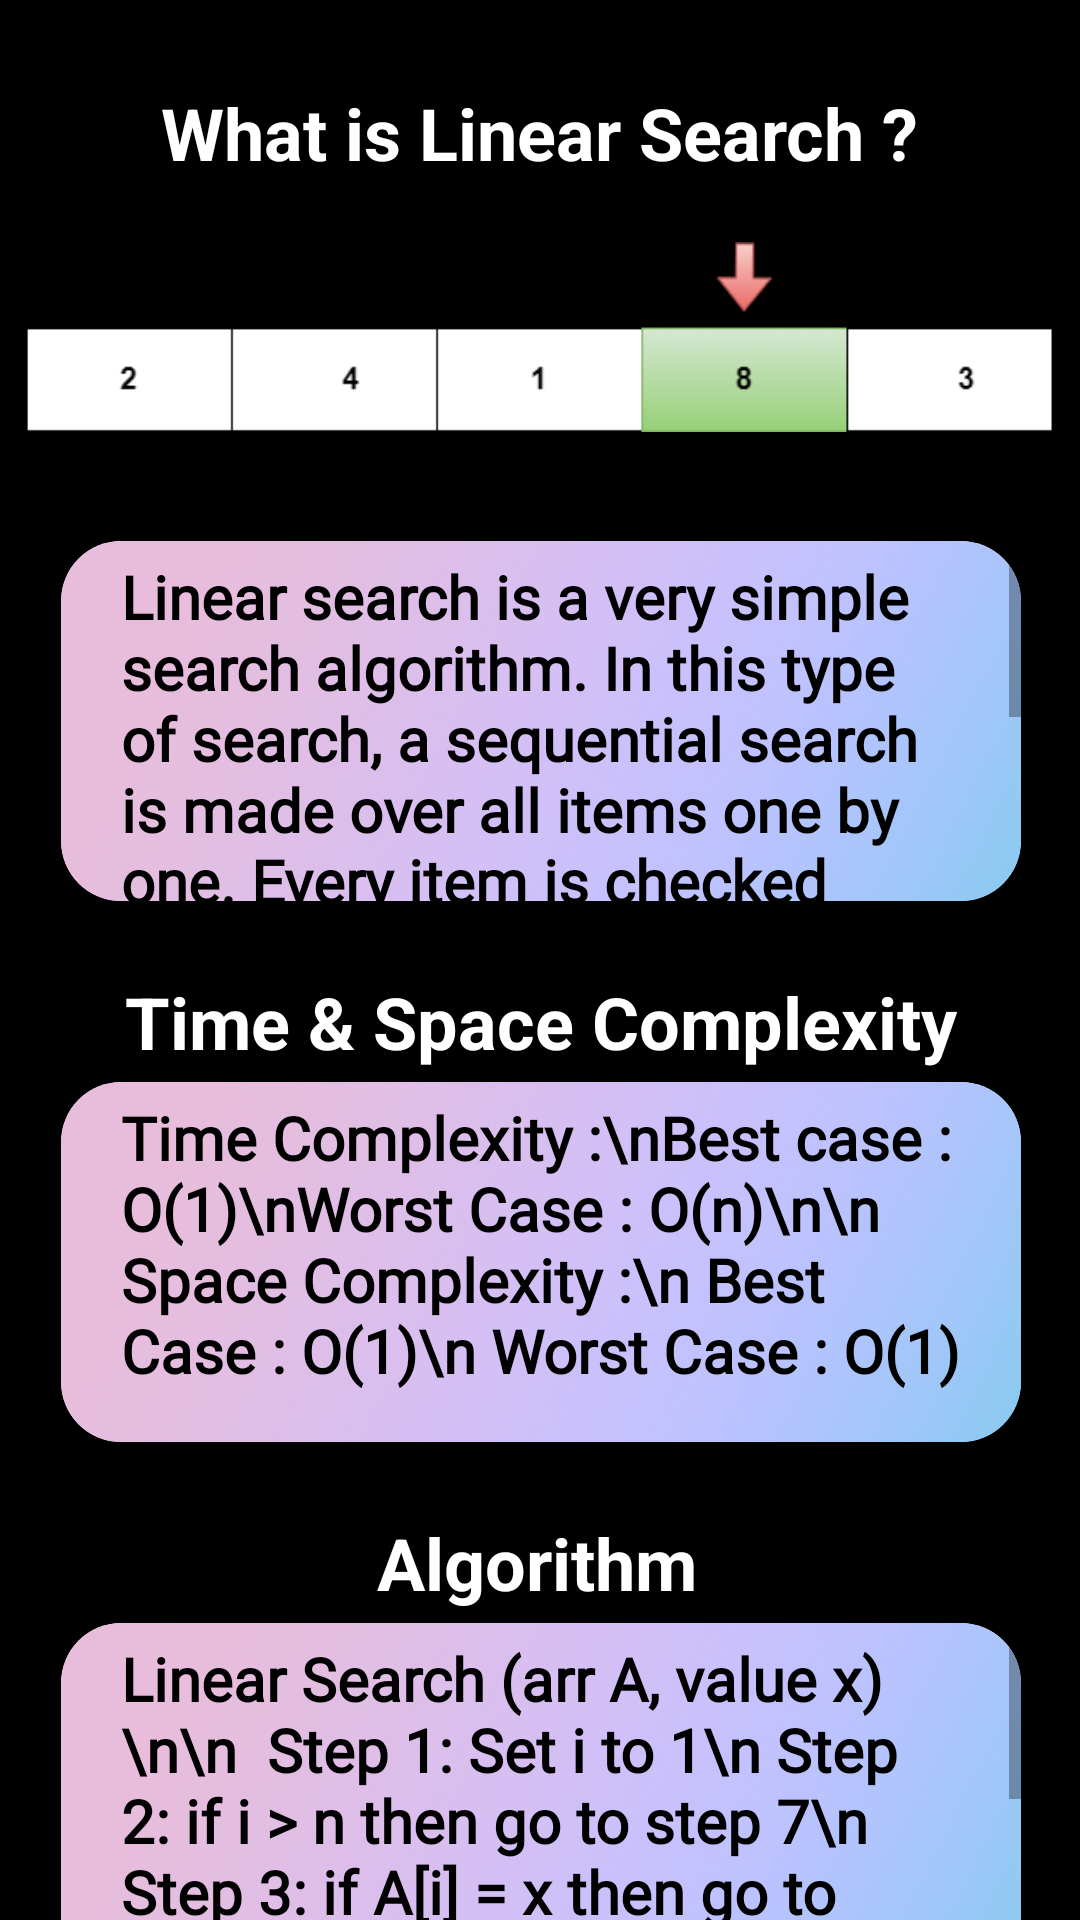

Layout XML and referenced resources for this Android screen:
<!-- AndroidManifest.xml: application theme Theme.KnowItAll -->
<!-- res/layout/activity_linearsearch.xml -->
<?xml version="1.0" encoding="utf-8"?>
<androidx.constraintlayout.widget.ConstraintLayout xmlns:android="http://schemas.android.com/apk/res/android"
    xmlns:app="http://schemas.android.com/apk/res-auto"
    xmlns:tools="http://schemas.android.com/tools"
    android:layout_width="match_parent"
    android:layout_height="match_parent"
    android:background="@color/black"
    tools:context=".linearsearch">

    <ImageView
        android:id="@+id/imageView8"
        android:layout_width="343dp"
        android:layout_height="96dp"
        android:layout_marginTop="4dp"
        app:layout_constraintEnd_toEndOf="parent"
        app:layout_constraintStart_toStartOf="parent"
        app:layout_constraintTop_toBottomOf="@+id/textView17"
        app:srcCompat="@drawable/linearsearch" />

    <TextView
        android:id="@+id/textView17"
        android:layout_width="wrap_content"
        android:layout_height="wrap_content"
        android:layout_marginTop="28dp"
        android:text="What is Linear Search ?"
        android:textColor="@color/white"
        android:textSize="24sp"
        android:textStyle="bold"
        app:layout_constraintEnd_toEndOf="parent"
        app:layout_constraintStart_toStartOf="parent"
        app:layout_constraintTop_toTopOf="parent" />

    <TextView
        android:id="@+id/textView21"
        android:layout_width="wrap_content"
        android:layout_height="wrap_content"
        android:layout_marginTop="24dp"
        android:text="Algorithm"
        android:textColor="@color/white"
        android:textSize="24sp"
        android:textStyle="bold"
        app:layout_constraintEnd_toEndOf="parent"
        app:layout_constraintHorizontal_bias="0.496"
        app:layout_constraintStart_toStartOf="parent"
        app:layout_constraintTop_toBottomOf="@+id/cardView2" />

    <androidx.cardview.widget.CardView
        android:id="@+id/cardView"
        android:layout_width="320dp"
        android:layout_height="120dp"
        android:layout_marginTop="20dp"
        app:cardCornerRadius="20dp"
        app:layout_constraintEnd_toEndOf="parent"
        app:layout_constraintHorizontal_bias="0.505"
        app:layout_constraintStart_toStartOf="parent"
        app:layout_constraintTop_toBottomOf="@+id/imageView8">

        <ScrollView
            android:layout_width="match_parent"
            android:layout_height="match_parent"
            android:background="@drawable/items8">

            <TextView
                android:id="@+id/textView16"
                android:layout_width="match_parent"
                android:layout_height="wrap_content"
                android:paddingLeft="20dp"
                android:paddingTop="5dp"
                android:paddingRight="20dp"
                android:fontFamily="@font/roboto"
                android:text="Linear search is a very simple search algorithm.
In this type of search, a sequential search is made over all items one by one. Every item is checked and if a match is found then that particular item is returned,
otherwise the search continues till the end of the data collection."
                android:textAlignment="gravity"
                android:textColor="@color/black"
                android:textSize="20sp"
                android:textStyle="bold" />
        </ScrollView>
    </androidx.cardview.widget.CardView>

    <TextView
        android:id="@+id/textView18"
        android:layout_width="wrap_content"
        android:layout_height="wrap_content"
        android:layout_marginTop="24dp"
        android:text="Time &amp; Space Complexity"
        android:textColor="@color/white"
        android:textSize="24sp"
        android:textStyle="bold"
        app:layout_constraintEnd_toEndOf="parent"
        app:layout_constraintHorizontal_bias="0.504"
        app:layout_constraintStart_toStartOf="parent"
        app:layout_constraintTop_toBottomOf="@+id/cardView" />

    <androidx.cardview.widget.CardView
        android:id="@+id/cardView2"
        android:layout_width="320dp"
        android:layout_height="120dp"
        android:layout_marginTop="4dp"
        app:cardCornerRadius="20dp"
        app:layout_constraintEnd_toEndOf="parent"
        app:layout_constraintHorizontal_bias="0.505"
        app:layout_constraintStart_toStartOf="parent"
        app:layout_constraintTop_toBottomOf="@id/textView18">

        <ScrollView
            android:layout_width="match_parent"
            android:layout_height="match_parent"
            android:background="@drawable/items8">

            <TextView
                android:id="@+id/textView19"
                android:layout_width="match_parent"
                android:layout_height="wrap_content"
                android:paddingLeft="20dp"
                android:paddingTop="5dp"
                android:paddingRight="20dp"
                android:fontFamily="@font/roboto"
                android:text="Time Complexity :\nBest case : O(1)\nWorst Case : O(n)\n\n
Space Complexity :\n
Best Case : O(1)\n
Worst Case : O(1)"
                android:textAlignment="gravity"
                android:textColor="@color/black"
                android:textSize="20sp"
                android:textStyle="bold"/>
        </ScrollView>
    </androidx.cardview.widget.CardView>

    <androidx.cardview.widget.CardView
        android:id="@+id/cardView3"
        android:layout_width="320dp"
        android:layout_height="120dp"
        android:layout_marginTop="4dp"
        android:background="@color/purple_200"
        app:cardCornerRadius="20dp"
        app:layout_constraintEnd_toEndOf="parent"
        app:layout_constraintHorizontal_bias="0.505"
        app:layout_constraintStart_toStartOf="parent"
        app:layout_constraintTop_toBottomOf="@+id/textView21">

        <ScrollView
            android:layout_width="match_parent"
            android:layout_height="match_parent"
            android:background="@drawable/items8">

            <TextView
                android:id="@+id/textView22"
                android:layout_width="match_parent"
                android:layout_height="wrap_content"
                android:paddingLeft="20dp"
                android:paddingTop="5dp"
                android:paddingRight="20dp"
                android:fontFamily="@font/roboto"
                android:text="Linear Search (arr A, value x)\n\n

Step 1: Set i to 1\n
Step 2: if i > n then go to step 7\n
Step 3: if A[i] = x then go to step 6\n
Step 4: Set i to i + 1\n
Step 5: Go to Step 2\n
Step 6: Print Element x Found at index i and go to step 8\n
Step 7: Print element not found\n
Step 8: Exit"
                android:textAlignment="gravity"
                android:textColor="@color/black"
                android:textSize="20sp"
                app:layout_constraintBottom_toBottomOf="parent"
                app:layout_constraintEnd_toEndOf="parent"
                app:layout_constraintHorizontal_bias="0.0"
                app:layout_constraintStart_toStartOf="parent"
                app:layout_constraintTop_toBottomOf="@+id/textView21"
                app:layout_constraintVertical_bias="0.285"
                android:textStyle="bold"/>

        </ScrollView>
    </androidx.cardview.widget.CardView>

</androidx.constraintlayout.widget.ConstraintLayout>
<!-- resources referenced by this layout -->
<resources>
  <color name="black">#FF000000</color>
  <color name="purple_200">#FFBB86FC</color>
  <color name="white">#FFFFFFFF</color>
  <!-- drawable items8: png bitmap (drawable, 36845 bytes) -->
  <!-- drawable linearsearch: png bitmap (drawable, 7400 bytes) -->
  <style name="Theme.KnowItAll" parent="Theme.MaterialComponents.DayNight.DarkActionBar">
          
          <item name="colorPrimary">@color/purple_500</item>
          <item name="colorPrimaryVariant">@color/purple_700</item>
          <item name="colorOnPrimary">@color/white</item>
          
          <item name="colorSecondary">@color/teal_200</item>
          <item name="colorSecondaryVariant">@color/teal_700</item>
          <item name="colorOnSecondary">@color/black</item>
          
          <item name="android:statusBarColor">@color/black</item>
          
      </style>
  <color name="purple_500">#FF6200EE</color>
  <color name="purple_700">#FF3700B3</color>
  <color name="teal_200">#FF03DAC5</color>
  <color name="teal_700">#FF018786</color>
</resources>
